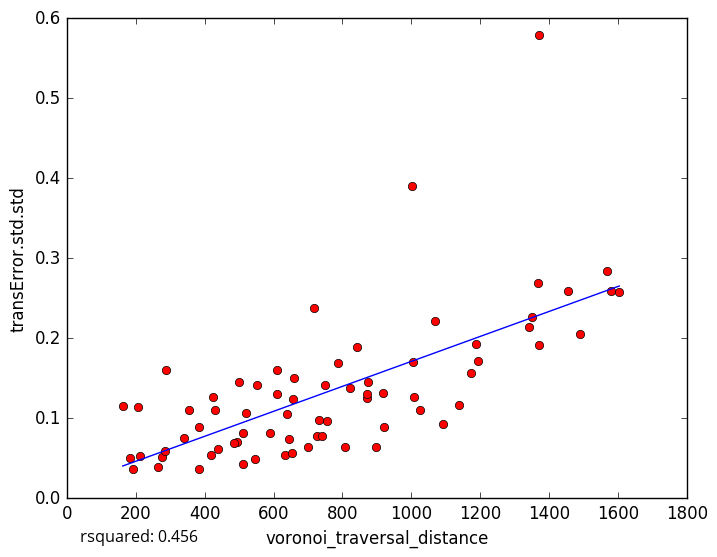

The data file committed next to this chart (first rows):
voronoi_traversal_distance, transError.std.std
1349, 0.2269
919.7, 0.08883
419.7, 0.05366
211.7, 0.05318
265.5, 0.03889
1173, 0.1561
1491, 0.2048
841.2, 0.1895
512.5, 0.043
183, 0.05006
289, 0.1607
191, 0.03644
162.3, 0.1156
384.8, 0.03656
546.9, 0.04916
384.3, 0.08908
1093, 0.09332
823.4, 0.1381
1604, 0.2584
726.4, 0.07791
1456, 0.2595
1343, 0.2141
608.7, 0.1605
1371, 0.5785
550.8, 0.1419
1002, 0.3907
498.8, 0.1458
633.1, 0.054
808.6, 0.06397
897.2, 0.06424
1578, 0.2587
918.5, 0.1319
1008, 0.1261
870.9, 0.1247
1371, 0.1921
274.9, 0.05174
658.8, 0.1504
750.2, 0.1414
510.7, 0.08192
1567, 0.2843
1368, 0.2687
492.9, 0.0698
740.6, 0.07773
1069, 0.221
1006, 0.1702
520.1, 0.1069
717.1, 0.2375
354.8, 0.1102
1194, 0.172
439.2, 0.06215
431.5, 0.1106
425.6, 0.1269
1026, 0.1098
589.8, 0.08098
657, 0.1239
754, 0.09664
699.6, 0.06445
484.3, 0.06921
339.9, 0.07585
205.2, 0.1135
... 15 more rows
